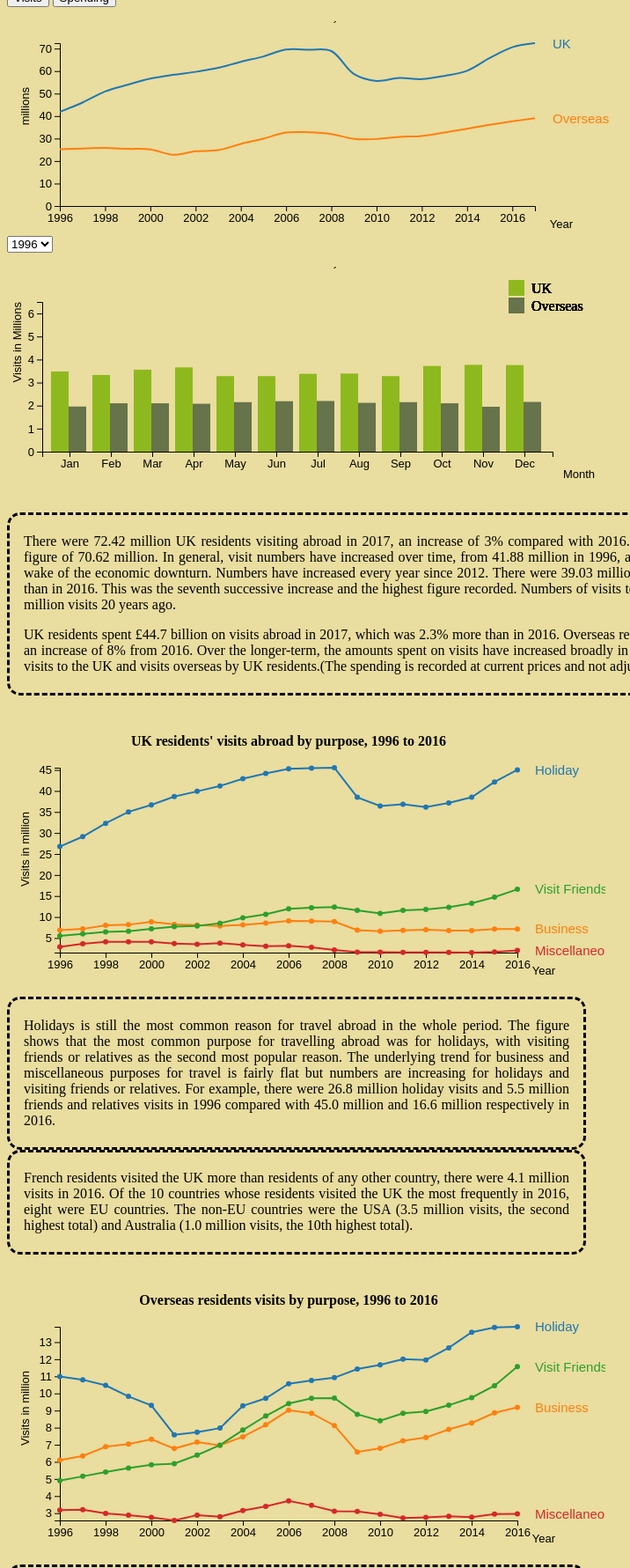
D3 v4 page, settled after 480 driven frames (8 s of simulated time); the page loaded 3 data file(s).


// ── charts.js

d3.csv("Visits.csv",function (original_data){

    // console.log(original_data);

    var parseTime = d3.timeParse("%Y");

    var Visits_1 = original_data.columns.slice(1,3).map(function(id) {

      return {
        id: id,
        Values: original_data.map(function(d){
          return {
            year: parseTime(d.Year),
            value:parseFloat(d[id])
          };
        })
      };
    });
    console.log('Visits:', Visits_1);

    alldata = d3.nest()
            .key(function(d){return d["Year"]})
            .object(original_data);

    // console.log('Visits',alldata);

    graph_data_1 = [];
    for(var d in alldata){
      graph_data_1.push({'Year':d,'detail':alldata[d]});
    }

    console.log('graph_data',graph_data_1)

    LineChart(Visits_1)
    BarChart(graph_data_1)
    var v_button = document.getElementById("v_button");
        v_button.addEventListener("click", function() {
          d3.select("#main_chart").select("svg").remove();
          d3.select("#month_chart").select("svg").remove();
          d3.select("#dropdown").select("#change").remove();
          LineChart(Visits_1);
          BarChart(graph_data_1);
        })



});

d3.csv("Money.csv",function (original_data){

     // console.log(original_data);

     var parseTime = d3.timeParse("%Y");

     var Visits_1 = original_data.columns.slice(1,3).map(function(id) {

       return {
         id: id,
         Values: original_data.map(function(d){
           return {
             year: parseTime(d.Year),
             value:parseFloat(d[id])
           };
         })
       };
     });
     console.log('Money:', Visits_1);

     alldata = d3.nest()
             .key(function(d){return d["Year"]})
             .object(original_data);

     // console.log('Visits',alldata);
     graph_data = [];
     for(var d in alldata){
       graph_data.push({'Year':d,'detail':alldata[d]});
     }

     var m_button = document.getElementById("m_button");
         m_button.addEventListener("click", function() {
           d3.select("#main_chart").select("svg").remove();
           d3.select("#month_chart").select("svg").remove();
           d3.select("#dropdown").select("#change").remove();
           LineChart(Visits_1);
           BarChart(graph_data);
           d3.selectAll(".title").text("Spending on visits to and from the UK, 1996 to 2017");
           d3.selectAll(".billion").text("Billions");
         })

});

  let a = 1996; let b = 2017;
  var year = []
  for (let i = 0; i < b - a + 1; i++) {
   year.push(i + a)
  }
  // console.log(year)
  function unique(arr){
    return [...new Set(arr)];
  }

  var parseTime = d3.timeParse("%Y");
  // draw line chart.
function LineChart(Visits_1){

      var yyy = Visits_1.map(function(s){
        return s.Values.map(function(d){
          return d.value
        })
      })

      var yyy0 = unique(yyy[0])
      var yyy1 = unique(yyy[1])

      console.log("uk",unique(yyy[0]));
      console.log("os",unique(yyy[1]))

      var uu = []
      var oo = []
      var Visits = [{"id":"UK","Values":uu},{"id":"Overseas","Values":oo}];
      for (let e = 0; e < year.length; e++){
        uu.push({"year": parseTime(year[e]), "value":yyy0[e]});
        oo.push({"year": parseTime(year[e]), "value":yyy1[e]});
      }
      console.log(Visits)
      ///////draw the line graph/////////
        var width = 700;
        var height = 240;

        var main_chart = d3.select('#main_chart')
                  .append('svg')
                  .attr('width', width)
                  .attr('height', height);

        var margin = {
        top: 25,
        left: 60,
        right: 100,
        bottom: 30
      };

      width = width - margin.left - margin.right;
      height = height - margin.top - margin.bottom;
      ///////////  Year visits  ////////////////////

      var svg = main_chart.append('g')
          .attr('class','line_content')
          .attr('transform','translate(' + margin.left + ',' + margin.top + ')');
            //////////  Month visits ////////////////////
      svg.append("text")
          .attr("x", width / 2 )
          .attr("y", -25)
          .attr("class","title")
          .style("text-anchor", "middle")
          .style("font-weight","bold")
          .text("Visits to and from the UK, 1996 to 2017");

      var x_scale = d3.scaleTime()
            .range([0,width]);

      var y_scale = d3.scaleLinear()
            .range([height,0]);

      var z = d3.scaleOrdinal(d3.schemeCategory10);;

      var xAxis = d3.axisBottom(x_scale);

      var yAxis = d3.axisLeft(y_scale);

      var max_years = Visits.map(function(d){
          return d3.max(d.Values, function(e){
            return e.year;
          })
        })
        var min_years = Visits.map(function(d){
          return d3.min(d.Values, function(e){
            return e.year;
          })
        })

        var max_year = d3.max(max_years);
        var min_year = d3.min(min_years);

        x_scale.domain([min_year, max_year]);
        // console.log(x_scale.domain());
        //define y axis
        y_scale.domain([0,	d3.max(Visits, function(c) {
            return d3.max(c.Values, function(d) {
              return d.value;
            });
          })
        ]);
        //define z scale
        z.domain(Visits.map(function(c) {
          return c.id;
        }));

     /////////////////////////////
     //append x Axis
      svg.append("g")
         .attr("class", "axis axis-x")
         .attr("transform", "translate(0," + height + ")")
         .call(xAxis)
         .append("text")
         .attr("y", 25)
         .attr("x", width+30)
         .attr("fill", "#000")
         .attr("font","sans-serif")
         .text("Year");

       //append y axis
      svg.append("g")
         .attr("class", "axis axis-y")
         .call(yAxis)
         .append("text")
         .attr("transform", "rotate(-90)")
         .attr("y", -40)
         .attr("x", -50)
         .attr("dy", "0.38em")
         .attr("fill", "#000")
         .attr("font","sans-serif")
         .attr("class","billion")
         .text("millions");

         //setting line
     let line = d3.line()
        .x(function(d) {return x_scale(d.year);})
        .y(function(d) {return y_scale(d.value);})
        .curve(d3.curveCatmullRom);

      var path = svg.selectAll(".line")
          .data(Visits)
          .enter()
          .append("g");


      // append line path to svg
      path.append("path")
        .attr("class", "line")
        .attr("d", function(d){
          return line(d.Values);
        })
        .attr('id',function(d){
            return 'line-' + d.id;
        })
        .style("stroke", function(d) {return z(d.id);})
        .attr("opacity", 1);

    // append line labels to svg
        path.append("text")
          .datum(function(d) { return {id: d.id, value: d.Values[d.Values.length - 1]}; })
          .attr("transform", function(d) { return "translate(" + x_scale(d.value.year) + "," + y_scale(d.value.value) + ")"; })
          .attr("x", 20)
          .attr("dy", "0.38em")
          .style("font", "15px sans-serif")
          .style("fill", function(d) {return z(d.id);})
          .attr("opacity", 1)
          .text(function(d) { return d.id; })
          .attr("class", "label")
          .attr('id',function(d){
              return 'label-' + d.id;
          });

      // Draw the empty value for every point
      var points = svg.selectAll('.points')
              .data(Visits)
              .enter()
              .append('g')
              .attr('class', 'points')
              .append('text')
              .style("font", "15px sans-serif")
              .attr("opacity", 1)
              .attr('id',function(d){ return 'dot-' + d.id;});

      // Draw the circle
      path
        .selectAll("circle.line")
        .data(function(d){ return d.Values })
        .enter()
        .append("circle")
        .attr("r", 0)
        .style("stroke-width", 3)
        .attr("cx", function(d) { return x_scale(d.year); })
        .attr("cy", function(d) { return y_scale(d.value); });

       svg.select('.x.axis')
             .call(xAxis);

       svg.select('.y.axis')
             .call(yAxis);

      // d3.selectAll(".check").on("change",change);
      // change();

      //control the checkbox's opacity
    //////////////  mouseover line  //////////////////  reference: https://codepen.io/savemuse/pen/bgQQxp
    //creat the mouseover line data;
      var tip_data =[]
      for (let e = 0; e < year.length; e++){
        tip_data.push( {"year": parseTime(year[e]),"UK": yyy0[e],"Overseas":yyy1[e]})
      }
      MouseLine(tip_data)
      // console.log(tip_data)
  function MouseLine(tip_data){
    var focus = svg.append('g')
      .attr('class', 'focus')
      .style('display', 'none');

    focus.append('line')
      .attr('class', 'x-hover-line hover-line')
      .attr('y1' , 0)
      .attr('y2', height);

    svg.append('rect')
      // .attr("transform", "translate(" + margin.left + "," + margin.top + ")")
      .attr("class", "overlay")
      .attr("width", width)
      .attr("height", height)
      .on("mouseover", mouseover)
      .on("mouseout", mouseout)
      .on("mousemove", mousemove);

      var timeScales = tip_data.map(function(d) { return x_scale(d.year); });
      // console.log(timeScales)

      function mouseover() {
        focus.style("display", null);
        d3.selectAll('.points text').style("display", null);
      }
      function mouseout() {
        focus.style("display", "none");
        d3.selectAll('.points text').style("display", "none");
      }
      function mousemove() {
        var i = d3.bisect(timeScales, d3.mouse(this)[0], 1);
        // console.log(i)
        var di = tip_data[i-1];
        // console.log(di)
        focus.attr("transform", "translate(" + x_scale(di.year) + ",0)");
        d3.selectAll('.points text')
          .attr('x', function(d) { return x_scale(di.year) + 15; })
          .attr('y', function(d) { return y_scale(d.Values[i-1].value+5); })
          .text(function(d) { return d.Values[i-1].value; })
          .style('fill', function(d) { return z(d.id); });
      }
  }


}
// Load and munge data, then make the visualization.
function BarChart(graph_data){

  var MonthGroup = ["Jan", "Feb", "Mar", "Apr", "May",
                         "Jun", "Jul", "Aug", "Sep","Oct","Nov","Dec"];

        var uk_number = graph_data.map(function(t, i){
                   return t.detail.map(function(d,i){
                     return parseFloat(d.UK_Visits_M);
                   })})
        // console.log(uk_number)

        var os_number = graph_data.map(function(t, i){
                   return t.detail.map(function(d,i){
                     return parseFloat(d.OS_Visits_M);
                   })})
        // console.log(os_number)

        var YearMap_uk= {};
        var YearMap_os = {};
        for (let e = 0; e < year.length; e++){
          YearMap_uk[year[e]]=uk_number[e];
          YearMap_os[year[e]]=os_number[e];
        }

        console.log(YearMap_uk)
        // console.log(YearMap_os)

      // Define dimensions of vis
      var width = 680;
      var height = 275;

      var margin = {
      top: 40,
      left: 40,
      right: 60,
      bottom: 65
      };

      width  = width - margin.left - margin.right,
      height = height - margin.top  - margin.bottom;

      // Make x scale
      var xScale = d3.scaleBand()
          .domain(MonthGroup)
          .rangeRound([0, width])
          .padding(0.1);

      // Make y scale, the domain will be defined on bar upPeriod
      var yScale = d3.scaleLinear()
          .range([height, 0]);

      // Create svg
      var svg = d3.select("#month_chart")
        .append("svg")
          .attr("class","barbar")
          .attr("width",  width  + margin.left + margin.right)
          .attr("height", height + margin.top  + margin.bottom)
        .append("g")
          .attr("transform", "translate(" + margin.left + "," + margin.top + ")");

      svg.append("text")
          .attr("x", width / 2 )
          .attr("y", -40)
          .attr("class","title")
          .style("text-anchor", "middle")
          .style("font-weight","bold")
          .text("Visits to and from the UK, 1996 to 2017");

      // Make x-axis and add to svg
      var xAxis = d3.axisBottom(xScale);

      svg.append("g")
          .attr("class", "x axis")
          .attr("transform", "translate(0," + height + ")")
          .call(xAxis)
          .append("text")
          .attr("y", 30)
          .attr("x", width+ 30)
          .attr("fill", "#000")
          .attr("font","7px sans-serif")
          .text("Month");
      // Make y-axis and add to svg

      var yAxis = d3.axisLeft(yScale)
                    .ticks(5);  // 链接：https://www.jianshu.com/p/88f305000465

      var yAxisHandleForUpPeriod = svg.append("g")
          .attr("class", "y axis")
          .call(yAxis);


      yAxisHandleForUpPeriod.append("text")
            .attr("transform", "rotate(-90)")
            .attr("class","billion")
            .attr("y", 6)
            .attr("dy", -30)
            .attr("fill", "#000")
            .attr("font","7px sans-serif")
            .style("text-anchor", "end")
            .text("Visits in Millions");


      var updateBars = function(data) {

          // First upPeriod the y-axis domain to match data
          yScale.domain([0,6.5]);
          // yScale.domain([2,d3.max(data)]);
          yAxisHandleForUpPeriod.call(yAxis);

          var bars = svg.selectAll(".bar").data(data);

          var tooltip = d3.select("body")
            .append("div")
            .attr("class", "tooltip")
            .style("opacity", 0);

          // Add bars for new data
          bars.enter()
            .append("rect")
              .attr("class", "bar")
              .attr("x", function(d,i) { return xScale( MonthGroup[i]); })
              .attr("width", 20)
              .attr("y", function(d,i) { return yScale(d); })
              .attr("height", function(d,i) { return height - yScale(d); })
              .style("fill","rgb(142, 185, 30)")
              .on("mouseover", function(d) {
                    tooltip.transition()
                        .duration(200)
                        .style("opacity", 1);
                    tooltip.html("UK:   " + d +"m")
                        .style("left", (d3.event.pageX) + "px")
                        .style("top", (d3.event.pageY - 28) + "px");
                    })
                .on("mouseout", function(d) {
                    tooltip.transition()
                        .duration(500)
                        .style("opacity", 0);
                });

          // UpPeriod old ones, already have x / width from before
          bars
              .transition().duration(250)
              .attr("y", function(d,i) { return yScale(d); })
              .attr("height", function(d,i) { return height - yScale(d); });

          // Remove old ones
          bars.exit().remove();

          var legend = svg.selectAll(".legend_u")
              .data(data)
              .enter().append("g")
              .attr("class", "legend_u")
              .attr("transform","translate(0, -25)");

          legend.append("rect")
              .attr("x", width -50)
              .attr("width", 18)
              .attr("height", 18)
              .style("fill", "rgb(142, 185, 30)");

          legend.append("text")
              .attr("x", width - 24)
              .attr("y", 9)
              .attr("dy", ".35em")
              .style("text-anchor", "start")
              .style("font","15px")
              .text("UK");


      };

      var updateBars_os = function(data) {

          // First upPeriod the y-axis domain to match data
          yScale.domain([0,6.5]);
          // yScale.domain([2,d3.max(data)]);
          yAxisHandleForUpPeriod.call(yAxis);

          var bar = svg.append("svg")
                        .selectAll(".bar")
                        .data(data);

          var tooltip = d3.select("body")
            .append("div")
            .attr("class", "tooltip")
            .style("opacity", 0);


          // Add bars for new data
          bar.enter()
            .append("rect")
              .attr("class", "bar")
              .attr("transform", "translate(20,0)")
              .attr("x", function(d,i) { return xScale( MonthGroup[i]); })
              .attr("width", 20)
              .attr("y", function(d,i) { return yScale(d); })
              .attr("height", function(d,i) { return height - yScale(d); })
              .style("fill","rgb(103, 115, 74)")
              // .attr("data-legend","Overseas")
              .on("mouseover", function(d) {
                    tooltip.transition()
                        .duration(200)
                        .style("opacity", 1);
                    tooltip.html("Overseas:   " + d +"m")
                        .style("left", (d3.event.pageX) + "px")
                        .style("top", (d3.event.pageY - 28) + "px");
                    })
                .on("mouseout", function(d) {
                    tooltip.transition()
                        .duration(500)
                        .style("opacity", 0);
                });

          // UpPeriod old ones, already have x / width from before
          bar
              .transition().duration(250)
              .attr("y", function(d,i) { return yScale(d); })
              .attr("height", function(d,i) { return height - yScale(d); });

          // Remove old ones
          bar.exit().remove();
          console.log(data[0])

          var legend = svg.selectAll(".legend")
              .data(data)
              .enter().append("g")
              .attr("class", "legend")
              .attr("transform","translate(0, -5)");

          legend.append("rect")
              .attr("x", width -50)
              .attr("width", 18)
              .attr("height", 18)
              .style("fill", "rgb(103, 115, 74)");

          legend.append("text")
              .attr("x", width - 24)
              .attr("y", 9)
              .attr("dy", ".35em")
              .style("text-anchor", "start")
              .style("font","15px")
              .text("Overseas");
      };

      // Handler for dropdown value change
      var dropdownChange = function() {
          var newyear = d3.select(this).property('value'),
              newData_uk = YearMap_uk[newyear],
              newData_os = YearMap_os[newyear];

              // console.log(newData_os)
              // console.log(newData_uk)
          updateBars(newData_uk);
          updateBars_os(newData_os);

      };

      // Get years, for dropdown
      var years = Object.keys(YearMap_uk).sort();

      var dropdown = d3.select("#dropdown")
          .insert("select", "svg")
          .attr("id","change")
          .on("change", dropdownChange);

      dropdown.selectAll("option")
          .data(years)
        .enter().append("option")
          .attr("value", function (d) { return d; })
          .text(function (d) {
              return d[0].toUpperCase() + d.slice(1,d.length); // capitalize 1st letter
          });

      var initialData_uk = YearMap_uk[ years[0] ];
      var initialData_os = YearMap_os[ years[0] ];

      updateBars(initialData_uk);
      updateBars_os(initialData_os);
};

d3.csv("Visits by purpose.csv", function(data){
  console.log(data);

  alldata = d3.nest()
          .key(function(d){return d["Id"]})
          .object(data);

  console.log(alldata);

  var uk = alldata.UK;
  var overseas = alldata.Overseas;
  for(var t=0;t<uk.length;t++){
        delete uk[t].Id;
        delete overseas[t].Id;

  }

  console.log('uk',uk)

  uk_purpose_line(uk)
  os_purpose_line(overseas)

})

function uk_purpose_line(data) {

      var width = 680;
      var height = 290;

      var purpose_chart = d3.select('#UK_purpose')
                .append('svg')
                .attr("id","p_l")
                .attr('width', width)
                .attr('height', height);

      var margin = {
      top: 50,
      left: 60,
      right: 100,
      bottom: 30
    };

    width = width - margin.left - margin.right;
    height = height - margin.top - margin.bottom;
    ///////////  Year visits  ////////////////////

    var svg = purpose_chart.append('g')
        .attr('class','line_content')
        .attr('transform','translate(' + margin.left + ',' + margin.top + ')');

    svg.append("text")
        .attr("x", width / 2 )
        .attr("y", -25)
        .style("text-anchor", "middle")
        .style("font-weight","bold")
        .text("UK residents' visits abroad by purpose, 1996 to 2016");

    var x_scale = d3.scaleTime()
          .range([0,width]);

    var y_scale = d3.scaleLinear()
          .range([height,0]);

    var z = d3.scaleOrdinal(d3.schemeCategory10);;

    var xAxis = d3.axisBottom(x_scale);

    var yAxis = d3.axisLeft(y_scale);

    var parseTime = d3.timeParse("%Y");

    var line = d3.line()
        .x(function(d) { return x_scale(d.Period); })
        .y(function(d) { return y_scale(d.value); });

    console.log(data)
    z.domain(d3.keys(data[0]).filter(function(key) { return key !== "Period"; }));

    data.forEach(function(d) {
      d.Period = parseTime(d.Period);
    });
    console.log(data)

    var purpose_data = z.domain().map(function(id) {
      return {
        id: id,
        values: data.map(function(d) {
          return {Period: d.Period, value: +d[id]};
        })
      };
    });

    console.log(purpose_data)

    x_scale.domain(d3.extent(data, function(d) { return d.Period; }));

    y_scale.domain([
      d3.min(purpose_data, function(c) { return d3.min(c.values, function(v) { return parseFloat(v.value); }); }),
      d3.max(purpose_data, function(c) { return d3.max(c.values, function(v) { return parseFloat(v.value); }); })
    ]);

    svg.append("g")
       .attr("class", "axis axis-x")
       .attr("transform", "translate(0," + height + ")")
       .call(xAxis)
       .append("text")
       .attr("y", 25)
       .attr("x", width+30)
       .attr("fill", "#000")
       .attr("font","sans-serif")
       .text("Year");

     //append y axis
    svg.append("g")
       .attr("class", "axis axis-y")
       .call(yAxis)
       .append("text")
       .attr("transform", "rotate(-90)")
       .attr("y", -40)
       .attr("x", -50)
       .attr("dy", "0.38em")
       .attr("fill", "#000")
       .attr("font","sans-serif")
       .text("Visits in million");

    var path = svg.selectAll(".line")
        .data(purpose_data)
        .enter().append("g");
        // .attr("class", "path");

    path.append("path")
        .attr("class", "line")
        .attr("d", function(d) { return line(d.values); })
        .style("stroke", function(d) { return z(d.id); });

    path.append("text")
        .datum(function(d) { return {id: d.id, value: d.values[d.values.length - 1]}; })
        .attr("transform", function(d) { return "translate(" + x_scale(d.value.Period) + "," + y_scale(parseFloat(d.value.value)) + ")"; })
        .attr("x", 20)
        .attr("dy", ".35em")
        .style("font", "15px sans-serif")
        .style("fill", function(d) {return z(d.id);})
        .text(function(d) { return d.id; });

    var tooltip = d3.select("body")
        .append("div")
        .attr("class", "tooltip")
        .style("opacity", 0);

    svg.selectAll(".dot")
          .data(purpose_data)
          .enter().append("g")
          .attr("class", "dot")
          .attr('id',function(d){
            if(d.id == "Saudi Arabia"){
              return'dot-Saudi_Arabia';
            }else{
              return 'dot-' + d.id;
            }
          })
          .style("fill", function(d) {return z(d.id);})
          .attr("opacity", 1)
          .selectAll("circle")
          .data(function(d) { return d.values; })
          .enter().append("circle")
          .attr("r", 3)
          .attr("cx", function(d,i) { return x_scale(d.Period); })
          .attr("cy", function(d,i) { return y_scale(d.value); })
          .on("mouseover", function(d) {
              tooltip.transition()
                  .duration(200)
                  .style("opacity", 1);
              tooltip.html(d.value + " Millions")
                  .style("left", (d3.event.pageX) + "px")
                  .style("top", (d3.event.pageY - 28) + "px");
              })
          .on("mouseout", function(d) {
              tooltip.transition()
                  .duration(500)
                  .style("opacity", 0);
          });

  };

function os_purpose_line(data) {

        var width = 680;
        var height = 300;

        var purpose_chart = d3.select('#Overseas_purpose')
                  .append('svg')
                  .attr("id","p_l")
                  .attr('width', width)
                  .attr('height', height);

        var margin = {
        top: 50,
        left: 60,
        right: 100,
        bottom: 30
      };

      width = width - margin.left - margin.right;
      height = height - margin.top - margin.bottom;
      ///////////  Year visits  ////////////////////

      var svg = purpose_chart.append('g')
          .attr('class','line_content')
          .attr('transform','translate(' + margin.left + ',' + margin.top + ')');

      svg.append("text")
          .attr("x", width / 2 )
          .attr("y", -25)
          .style("text-anchor", "middle")
          .style("font-weight","bold")
          .text("Overseas residents visits by purpose, 1996 to 2016");

      var x_scale = d3.scaleTime()
            .range([0,width]);

      var y_scale = d3.scaleLinear()
            .range([height,0]);

      var z = d3.scaleOrdinal(d3.schemeCategory10);;

      var xAxis = d3.axisBottom(x_scale);

      var yAxis = d3.axisLeft(y_scale);

      var parseTime = d3.timeParse("%Y");

      var line = d3.line()
          .x(function(d) { return x_scale(d.Period); })
          .y(function(d) { return y_scale(d.value); });

      console.log(data)
      z.domain(d3.keys(data[0]).filter(function(key) { return key !== "Period"; }));

      data.forEach(function(d) {
        d.Period = parseTime(d.Period);
      });
      console.log(data)

      var purpose_data = z.domain().map(function(id) {
        return {
          id: id,
          values: data.map(function(d) {
            return {Period: d.Period, value: +d[id]};
          })
        };
      });

      console.log(purpose_data)

      x_scale.domain(d3.extent(data, function(d) { return d.Period; }));

      y_scale.domain([
        d3.min(purpose_data, function(c) { return d3.min(c.values, function(v) { return parseFloat(v.value); }); }),
        d3.max(purpose_data, function(c) { return d3.max(c.values, function(v) { return parseFloat(v.value); }); })
      ]);

      svg.append("g")
         .attr("class", "axis axis-x")
         .attr("transform", "translate(0," + height + ")")
         .call(xAxis)
         .append("text")
         .attr("y", 25)
         .attr("x", width+30)
         .attr("fill", "#000")
         .attr("font","sans-serif")
         .text("Year");

       //append y axis
      svg.append("g")
         .attr("class", "axis axis-y")
         .call(yAxis)
         .append("text")
         .attr("transform", "rotate(-90)")
         .attr("y", -40)
         .attr("x", -50)
         .attr("dy", "0.38em")
         .attr("fill", "#000")
         .attr("font","sans-serif")
         .text("Visits in million");

      var path = svg.selectAll(".line")
          .data(purpose_data)
          .enter().append("g");
          // .attr("class", "path");

      path.append("path")
          .attr("class", "line")
          .attr("d", function(d) { return line(d.values); })
          .style("stroke", function(d) { return z(d.id); });

      path.append("text")
          .datum(function(d) { return {id: d.id, value: d.values[d.values.length - 1]}; })
          .attr("transform", function(d) { return "translate(" + x_scale(d.value.Period) + "," + y_scale(parseFloat(d.value.value)) + ")"; })
          .attr("x", 20)
          .attr("dy", ".35em")
          .style("font", "15px sans-serif")
          .style("fill", function(d) {return z(d.id);})
          .text(function(d) { return d.id; });

      var tooltip = d3.select("body")
          .append("div")
          .attr("class", "tooltip")
          .style("opacity", 0);

      svg.selectAll(".dot")
            .data(purpose_data)
            .enter().append("g")
            .attr("class", "dot")
            .attr('id',function(d){
              if(d.id == "Saudi Arabia"){
                return'dot-Saudi_Arabia';
              }else{
                return 'dot-' + d.id;
              }
            })
            .style("fill", function(d) {return z(d.id);})
            .attr("opacity", 1)
            .selectAll("circle")
            .data(function(d) { return d.values; })
            .enter().append("circle")
            .attr("r", 3)
            .attr("cx", function(d,i) { return x_scale(d.Period); })
            .attr("cy", function(d,i) { return y_scale(d.value); })
            .on("mouseover", function(d) {
                tooltip.transition()
                    .duration(200)
                    .style("opacity", 1);
                tooltip.html(d.value + " Millions")
                    .style("left", (d3.event.pageX) + "px")
                    .style("top", (d3.event.pageY - 28) + "px");
                })
            .on("mouseout", function(d) {
                tooltip.transition()
                    .duration(500)
                    .style("opacity", 0);
            });
    };

d3.csv("Top 10 countries.csv",function(data){
    // console.log(data)
    alldata = d3.nest()
            .key(function(d){return d["Id"]})
            .object(data);

    // console.log(alldata);

    var os = alldata.Overseas
    var uk = alldata.UK
    var os_country = [];
    var uk_country = [];
    for (var i =0; i<os.length;i++){
      os_country.push({"Country": os[i].Country,"Visits":os[i].Visits});
      uk_country.push({"Country": uk[i].Country,"Visits":uk[i].Visits})
    }
    console.log("overseas",os_country)
    // console.log("uk",uk_country)

    uk_bar_country(uk_country)
    os_bar_country(os_country)

  })

function uk_bar_country(data){

    var div = d3.select("#sub2").append("div").attr("class", "toolTip");

    ///////draw the bars graph///////// reference: http://bl.ocks.org/juan-cb/faf62e91e3c70a99a306
    var axisMargin = 0,
            margin = 40,
            valueMargin = 4,
            width = 700,
            height = 300,
            barHeight = (height-axisMargin-margin*4)/data.length,
            barPadding = (height-axisMargin-margin*2)*0.5/data.length,
            svg, scale, xAxis, labelWidth = 0;

    var country = d3.select('#UK_country')
              .append("svg")
              .attr("id","c_b")
              .attr("width", width)
              .attr("height", height)
              .append("g")
                .attr("transform", "translate(0," + 0 + ")");

    country.append("text")
        .attr("x", width / 2 )
        .attr("y", -5)
        .style("text-anchor", "middle")
        .style("font-weight","bold")
        .text("Top 10 countries visited by UK residents, 2016");

    var max = d3.max(data,function(d) { return parseFloat(d.Visits); });
    console.log(max)
    var scale = d3.scaleLinear()
            .domain([0, max])
            .range([0, width-margin*6]);

    var xAxis = d3.axisBottom(scale)
                  .tickSize(-height/1.2);

    var bar = country.selectAll("g")
            .data(data)
            .enter()
            .append("g");

    bar.attr("class", "c_bar")
            .attr("cx",0)
            .attr("transform", function(d, i) {
                return "translate(" + margin + "," + (i * (barHeight + barPadding) + barPadding) + ")";
            });

    bar.append("text")
            .attr("class", "label")
            .attr("y", barHeight/3)
            .attr("dy", ".35em") //vertical align middle
            .text(function(d){
                return d.Country;
            }).each(function() {
        labelWidth = Math.ceil(Math.max(labelWidth, this.getBBox().width));
    });

    bar.append("rect")
            .attr("transform", "translate("+labelWidth+","+ 0+")")
            .attr("height", barHeight/1.2)
            .attr("width", function(d){
                return scale(d.Visits);
            });

    bar.append("text")
            .attr("class", "barvalue")
            .attr("y", barHeight/2)
            .attr("dx", -valueMargin + labelWidth) //margin right
            .attr("dy", ".35em") //vertical align middle
            .attr("text-anchor", "end")
            .text(function(d){
                return (d.Visits);
            })
            .attr("x", function(d){
                var width = this.getBBox().width;
                return Math.max(width + valueMargin, scale(d.Visits));
            });

    bar
            .on("mousemove", function(d){
                div.style("left", d3.event.pageX+10+"px");
                div.style("top", d3.event.pageY+25+"px");
                div.style("display", "inline-block");
                div.html((d.Country)+":  "+(d.Visits));
            });
    bar
            .on("mouseout", function(d){
                div.style("display", "none");
            });

    country.insert("g",":first-child")
            .attr("class", "axisHorizontal")
            .attr("transform", "translate(" + (margin + labelWidth) + ","+ 260+")")
            .call(xAxis);
  }

function os_bar_country(data){

    var div = d3.select("#sub2").append("div").attr("class", "toolTip");

    ///////draw the bars graph/////////
    var axisMargin = 0,
            margin = 40,
            valueMargin = 4,
            width = 700,
            height = 300,
            barHeight = (height-axisMargin-margin*4)/data.length,
            barPadding = (height-axisMargin-margin*2)*0.5/data.length,
             svg, scale, xAxis, labelWidth = 0;

    var country = d3.select('#Overseas_country')
              .append("svg")
              .attr("id","c_b")
              .attr("width", width)
              .attr("height", height)
              .append("g")
                .attr("transform", "translate(0," + 0 + ")");

    country.append("text")
        .attr("x", width / 2 )
        .attr("y", -5)
        .style("text-anchor", "middle")
        .style("font-weight","bold")
        .text("Top 10 visiting countries: number of visits, 2016");

    var max = d3.max(data,function(d) { return parseFloat(d.Visits); });
    console.log(max)
    var scale = d3.scaleLinear()
            .domain([0, max])
            .range([0, width-margin*6]);

    var xAxis = d3.axisBottom(scale)
                  .tickSize(-height/1.2);

    var bar = country.selectAll("g")
            .data(data)
            .enter()
            .append("g");

    bar.attr("class", "c_bar")
            .attr("cx",0)
            .attr("transform", function(d, i) {
                return "translate(" + margin + "," + (i * (barHeight + barPadding) + barPadding) + ")";
            });

    bar.append("text")
            .attr("class", "label")
            .attr("y", barHeight/3)
            .attr("dy", ".35em") //vertical align middle
            .text(function(d){
                return d.Country;
            }).each(function() {
        labelWidth = Math.ceil(Math.max(labelWidth, this.getBBox().width));
    });

    bar.append("rect")
            .attr("transform", "translate("+labelWidth+","+ 0+")")
            .attr("height", barHeight/1.2)
            .attr("width", function(d){
                return scale(d.Visits);
            });

    bar.append("text")
            .attr("class", "barvalue")
            .attr("y", barHeight/2)
            .attr("dx", -valueMargin + labelWidth) //margin right
            .attr("dy", ".35em") //vertical align middle
            .attr("text-anchor", "end")
            .text(function(d){
                return (d.Visits);
            })
            .attr("x", function(d){
                var width = this.getBBox().width;
                return Math.max(width + valueMargin, scale(d.Visits));
            });

    bar
            .on("mousemove", function(d){
                div.style("left", d3.event.pageX+10+"px");
                div.style("top", d3.event.pageY+25+"px");
                div.style("display", "inline-block");
                div.html((d.Country)+":  "+(d.Visits));
            });
    bar
            .on("mouseout", function(d){
                div.style("display", "none");
            });

    country.insert("g",":first-child")
            .attr("class", "axisHorizontal")
            .attr("transform", "translate(" + (margin + labelWidth) + ","+ 260+")")
            .call(xAxis);
  }
  // function change(){
  //
  //     d3.selectAll(".check").each(function(d){
  //       cb = d3.select(this);
  //       var lineSelected = this.value;
  //       console.log(lineSelected)
  //       var svgline = d3.select('#line-' + lineSelected)
  //       //label's click
  //       var labelSelected = this.value;
  //
  //       var labelline = d3.select('#label-' + labelSelected);
  //       var DotSelected = this.value;
  //       var Dotline = d3.select('#dot-' + DotSelected);
  //
  //       if(cb.property("checked")){
  //
  //          if(svgline.attr('opacity') === '0') {
  //            // console.log('making it visible');
  //            svgline.attr('opacity', 1);
  //          } ;
  //
  //          if(labelline.attr('opacity') === '0') {
  //            // console.log('making it visible');
  //            labelline.attr('opacity', 1);
  //          }
  //
  //           if(Dotline.attr('opacity') === '0') {
  //             // console.log('making it visible');
  //               Dotline.attr('opacity', 1);
  //           }
  //        }else {
  //            svgline.attr('opacity', 0);
  //            labelline.attr('opacity', 0);
  //            Dotline.attr('opacity', 0);
  //        };
  //      })
  //
  //   }


### data: Visits.csv, 9151 bytes — head not shown
### data: Money.csv, 9291 bytes — head not shown
### data: Visits by purpose.csv
Id, Period, Holiday, Business, Visit Friends or Relatives, Miscellaneous
Overseas, 1996, 10.99, 6.095, 4.898, 3.182
Overseas, 1997, 10.8, 6.347, 5.155, 3.209
Overseas, 1998, 10.47, 6.882, 5.400, 2.988
Overseas, 1999, 9.826, 7.044, 5.640, 2.884
Overseas, 2000, 9.302, 7.322, 5.834, 2.750
Overseas, 2001, 7.585, 6.778, 5.898, 2.574
Overseas, 2002, 7.735, 7.158, 6.398, 2.888
Overseas, 2003, 7.973, 6.967, 6.978, 2.797
Overseas, 2004, 9.275, 7.470, 7.861, 3.149
Overseas, 2005, 9.713, 8.168, 8.687, 3.401
Overseas, 2006, 10.57, 9.019, 9.406, 3.722
Overseas, 2007, 10.76, 8.845, 9.720, 3.456
Overseas, 2008, 10.92, 8.124, 9.727, 3.113
Overseas, 2009, 11.42, 6.579, 8.783, 3.103
Overseas, 2010, 11.67, 6.793, 8.408, 2.935
Overseas, 2011, 12.01, 7.238, 8.841, 2.710
Overseas, 2012, 11.96, 7.422, 8.948, 2.752
Overseas, 2013, 12.67, 7.898, 9.313, 2.813
Overseas, 2014, 13.58, 8.277, 9.756, 2.766
Overseas, 2015, 13.86, 8.865, 10.45, 2.943
Overseas, 2016, 13.9, 9.187, 11.56, 2.958
UK, 1996, 26.77, 6.879, 5.502, 2.904
UK, 1997, 29.14, 7.166, 6.004, 3.649
UK, 1998, 32.31, 8.033, 6.452, 4.082
UK, 1999, 35.02, 8.161, 6.598, 4.100
UK, 2000, 36.69, 8.872, 7.178, 4.102
UK, 2001, 38.67, 8.220, 7.727, 3.664
UK, 2002, 39.9, 8.073, 7.870, 3.532
UK, 2003, 41.2, 7.892, 8.527, 3.807
UK, 2004, 42.91, 8.140, 9.799, 3.343
UK, 2005, 44.17, 8.556, 10.65, 3.063
UK, 2006, 45.29, 9.102, 11.96, 3.184
UK, 2007, 45.44, 9.018, 12.21, 2.781
UK, 2008, 45.53, 8.920, 12.39, 2.168
UK, 2009, 38.49, 6.887, 11.59, 1.643
UK, 2010, 36.42, 6.639, 10.85, 1.652
UK, 2011, 36.82, 6.846, 11.59, 1.576
UK, 2012, 36.17, 6.956, 11.8, 1.612
UK, 2013, 37.15, 6.750, 12.31, 1.580
UK, 2014, 38.52, 6.756, 13.27, 1.535
UK, 2015, 42.15, 7.149, 14.73, 1.691
UK, 2016, 45.02, 7.156, 16.6, 2.036